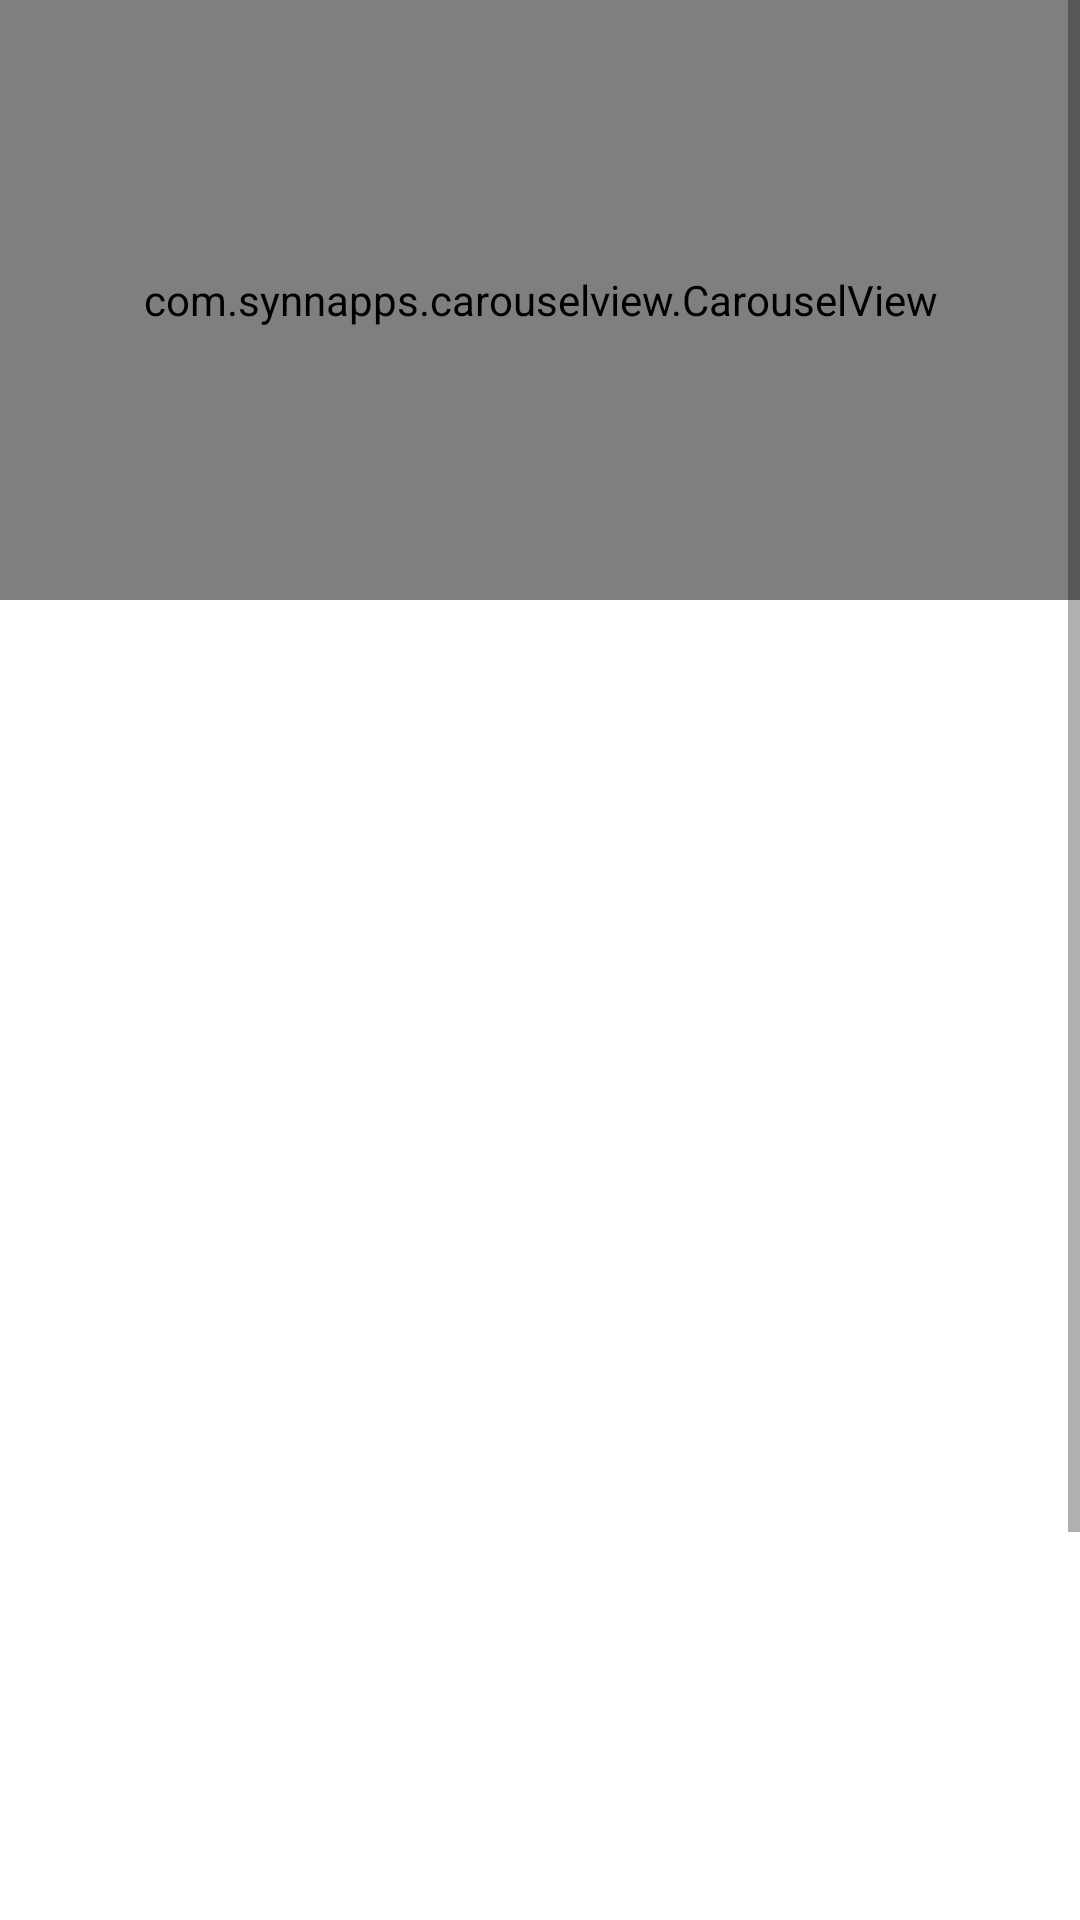

Write the Android layout XML for this screen, with the resource values it uses.
<!-- AndroidManifest.xml: application theme AppTheme -->
<!-- res/layout/activity_home.xml -->
<?xml version="1.0" encoding="utf-8"?>
<android.support.v4.widget.DrawerLayout xmlns:android="http://schemas.android.com/apk/res/android"
    xmlns:app="http://schemas.android.com/apk/res-auto"
    xmlns:tools="http://schemas.android.com/tools"
    android:id="@+id/drawer"
    android:layout_width="match_parent"
    android:layout_height="match_parent"
    app:layout_behavior="@string/appbar_scrolling_view_behavior"
    tools:context="makanbu.com.makanbu.activities.Home"
    tools:openDrawer="start"
    tools:showIn="@layout/activity_home">

    

    <ScrollView
        android:layout_width="match_parent"
        android:layout_height="wrap_content">

        <LinearLayout
            android:layout_width="match_parent"
            android:layout_height="wrap_content"
            android:background="#FFFFFF"
            android:orientation="vertical">

            <com.synnapps.carouselview.CarouselView
                android:id="@+id/aaa"
                android:layout_width="match_parent"
                android:layout_height="200dp"
                app:fillColor="#fff"
                app:radius="6dp"
                app:slideInterval="3000"
                app:strokeColor="#FF7777"
                app:strokeWidth="1dp" />

            <android.support.design.widget.TabLayout
                android:id="@+id/tab_layout"
                android:layout_width="match_parent"
                android:layout_height="wrap_content"
                android:layout_marginTop="4dp"
                android:minHeight="?attr/actionBarSize"
                android:theme="@style/ViewPager"
                app:tabSelectedTextColor="#444444"
                app:tabTextColor="#444444" />

            <android.support.v4.view.ViewPager
                android:id="@+id/pager"
                android:layout_width="match_parent"
                android:layout_height="550dp"
                android:background="#FFFFFF" />

        </LinearLayout>
    </ScrollView>

    <android.support.design.widget.NavigationView
        android:id="@+id/navmenu"
        android:layout_width="wrap_content"
        android:layout_height="match_parent"
        android:layout_gravity="start"
        android:background="#fff"
        android:fitsSystemWindows="true"
        app:headerLayout="@layout/header"
        app:itemIconTint="#CB202D"
        app:menu="@menu/drawermenu" />
</android.support.v4.widget.DrawerLayout>
<!-- res/layout/app_bar_main.xml (included above) -->
<?xml version="1.0" encoding="utf-8"?>
<android.support.design.widget.CoordinatorLayout xmlns:android="http://schemas.android.com/apk/res/android"
    xmlns:app="http://schemas.android.com/apk/res-auto"
    xmlns:tools="http://schemas.android.com/tools"
    android:layout_width="match_parent"
    android:layout_height="match_parent"
    tools:context=".activities.Home">

    <android.support.design.widget.AppBarLayout
        android:layout_width="match_parent"
        android:layout_height="wrap_content"
        android:theme="@style/AppTheme.AppBarOverlay">

        <android.support.v7.widget.Toolbar
            android:id="@+id/toolbar"
            android:layout_width="match_parent"
            android:layout_height="?attr/actionBarSize"
            android:background="?attr/colorPrimary"
            app:popupTheme="@style/AppTheme.PopupOverlay" />

    </android.support.design.widget.AppBarLayout>


</android.support.design.widget.CoordinatorLayout>
<!-- res/layout/header.xml (included above) -->
<?xml version="1.0" encoding="utf-8"?>
<LinearLayout xmlns:android="http://schemas.android.com/apk/res/android"
    android:layout_width="match_parent"
    android:layout_height="120dp"
    android:orientation="horizontal">

    <ImageView
        android:layout_width="75dp"
        android:layout_height="75dp"
        android:layout_marginLeft="15dp"
        android:layout_marginTop="20dp"
        android:src="@drawable/bu_esi" />

    <LinearLayout
        android:layout_width="wrap_content"
        android:layout_height="wrap_content"
        android:orientation="vertical">

        <TextView
            android:layout_width="wrap_content"
            android:layout_height="wrap_content"
            android:layout_marginLeft="5dp"
            android:layout_marginTop="25dp"
            android:text="Marissa Gita Fitri"
            android:textStyle="bold" />

        <TextView
            android:layout_width="wrap_content"
            android:layout_height="wrap_content"
            android:layout_marginLeft="5dp"
            android:layout_marginTop="5dp"
            android:text="Mahasiswa" />
    </LinearLayout>
</LinearLayout>
<!-- resources referenced by this layout -->
<resources>
  <style name="ViewPager">viewpager</style>
  <style name="AppTheme" parent="Theme.AppCompat.Light.DarkActionBar">
          
          <item name="colorPrimary">@color/colorPrimary</item>
          <item name="colorPrimaryDark">@color/colorPrimaryDark</item>
          <item name="colorAccent">@color/colorAccent</item>
          
      </style>
  <color name="colorPrimary">#CB202D</color>
  <color name="colorPrimaryDark">#F9F9F9</color>
  <color name="colorAccent">#CB202D</color>
</resources>
